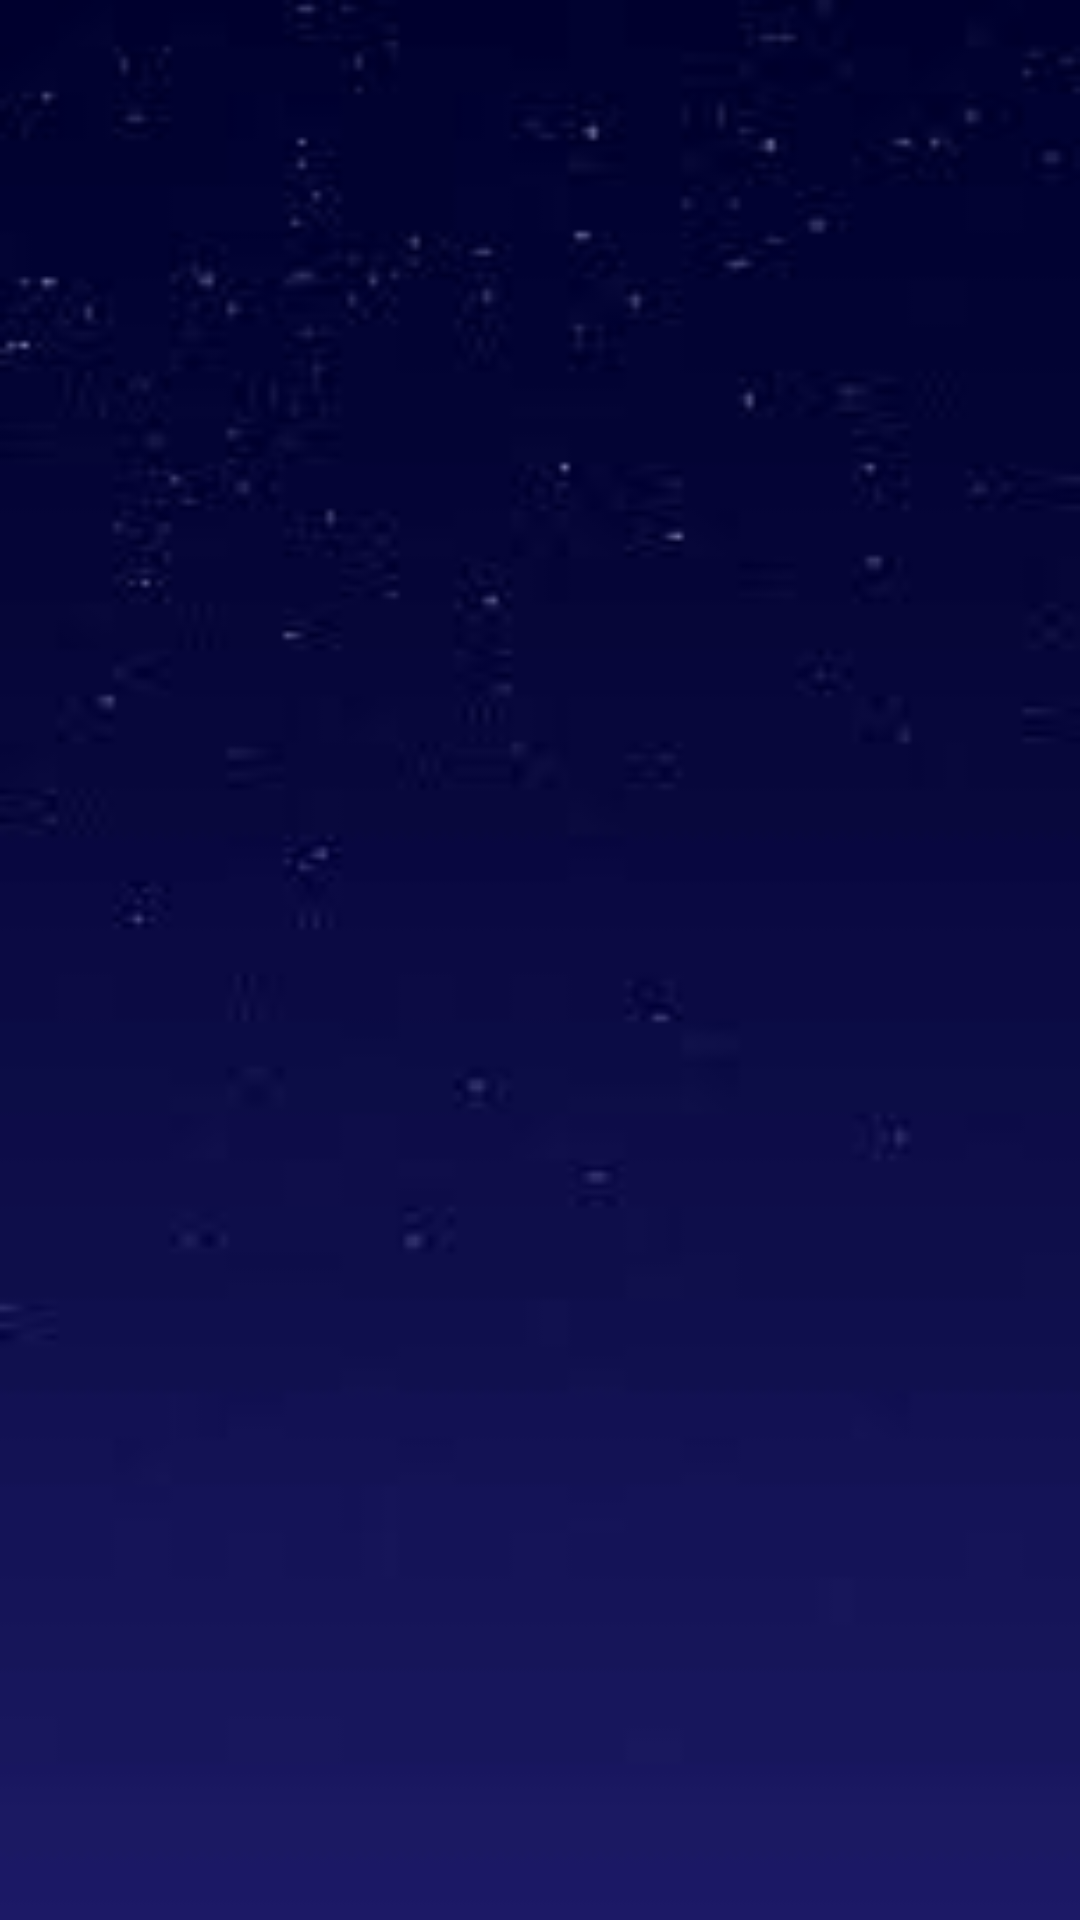

Reconstruct the res/layout file that produces this screen, plus the resources it refers to.
<!-- AndroidManifest.xml: application theme Theme.GraceApp2 -->
<!-- res/layout/activity_main.xml -->
<?xml version="1.0" encoding="utf-8"?>
<androidx.constraintlayout.widget.ConstraintLayout xmlns:android="http://schemas.android.com/apk/res/android"
    xmlns:app="http://schemas.android.com/apk/res-auto"
    xmlns:tools="http://schemas.android.com/tools"
    android:layout_width="match_parent"
    android:layout_height="match_parent"
    android:background="@drawable/img_4"
    tools:context=".MainActivity">


</androidx.constraintlayout.widget.ConstraintLayout>
<!-- resources referenced by this layout -->
<resources>
  <!-- drawable img_4: png bitmap (drawable, 14254 bytes) -->
  <style name="Theme.GraceApp2" parent="Base.Theme.GraceApp2" />
  <style name="Base.Theme.GraceApp2" parent="Theme.Material3.DayNight.NoActionBar">
          
          
  
          <item name="colorPrimary">@color/colorPrimary</item>
          <item name="colorPrimaryDark">@color/colorPrimaryDark</item>
          <item name="colorAccent">@color/colorAccent</item>
      </style>
  <color name="colorPrimary">#0F9D58</color>
  <color name="colorPrimaryDark">#056008</color>
  <color name="colorAccent">#E39D36</color>
</resources>
